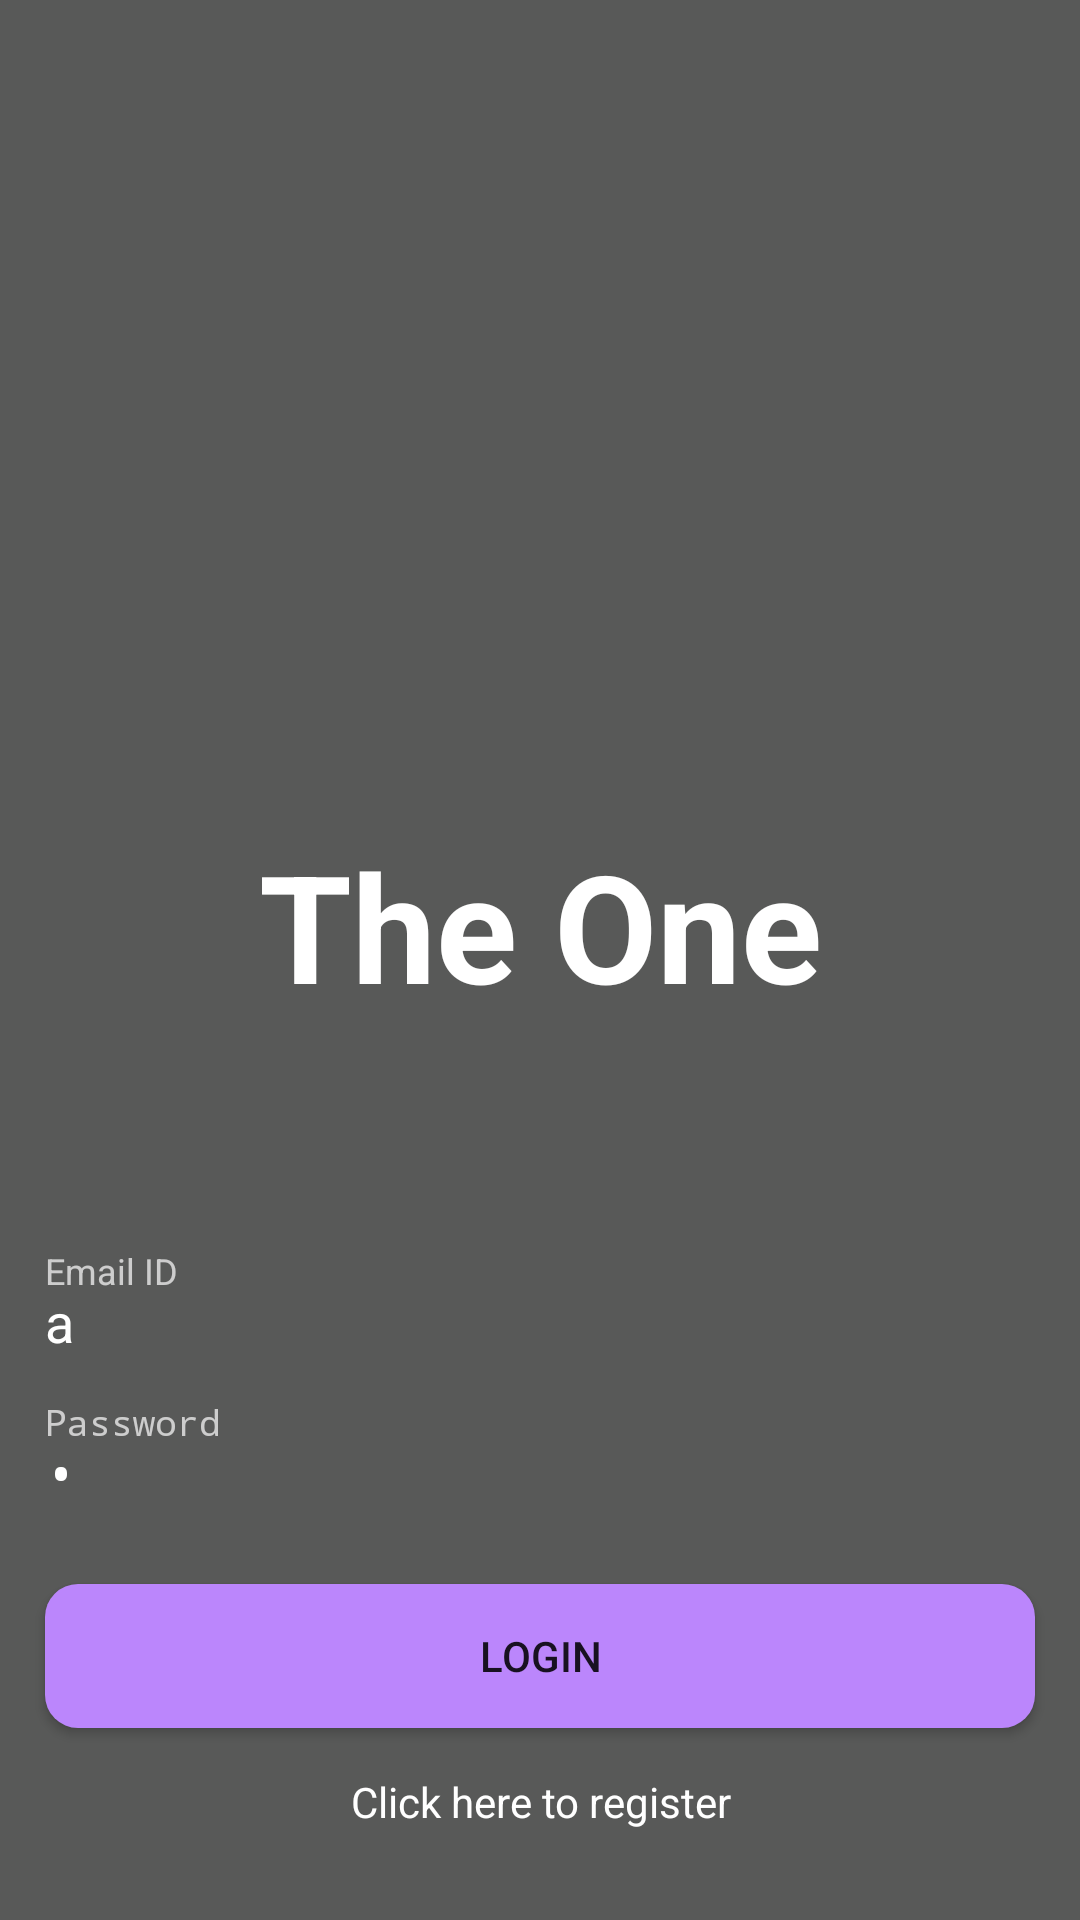

This screen was rendered from an Android layout file. Write that file and the resources it references.
<!-- AndroidManifest.xml: activity theme Theme.AppCompat.NoActionBar -->
<!-- res/layout/activity_login.xml -->
<?xml version="1.0" encoding="utf-8"?>
<RelativeLayout
    xmlns:android="http://schemas.android.com/apk/res/android"
    xmlns:app="http://schemas.android.com/apk/res-auto"
    xmlns:tools="http://schemas.android.com/tools"
    android:layout_width="match_parent"
    android:layout_height="match_parent"
    android:orientation="vertical"
    android:background="@color/grey"
    tools:context=".LoginActivity">


    <ImageView
        android:id="@+id/imageViewLogo"
        android:layout_width="150dp"
        android:layout_height="150dp"
        android:layout_centerHorizontal="true"
        android:layout_marginTop="100dp"
        android:src="@drawable/logo" />

    <TextView
        android:layout_width="match_parent"
        android:layout_height="wrap_content"
        android:text="The One"
        android:textColor="@color/white"
        android:layout_below="@+id/imageViewLogo"
        android:gravity="center"
        android:layout_marginTop="25dp"
        android:textStyle="bold"
        android:textSize="50dp"
        android:textAppearance="@style/TextAppearance.AppCompat.Headline"
        />

    <com.google.android.material.textfield.TextInputLayout
            android:id="@+id/email_input_layout"
            android:layout_width="match_parent"
            android:layout_height="wrap_content"
            android:layout_marginLeft="15dp"
            android:layout_marginRight="15dp"
            android:layout_marginTop="50dp"
            android:layout_marginBottom="15dp"
        android:layout_above="@id/password_input_layout"
            android:hint="@string/emailID">

            <EditText
                android:id="@+id/editTextForEmail"
                android:layout_width="match_parent"
                android:background="@color/grey"
                android:text="a"
                android:textColor="@color/white"
                android:layout_height="wrap_content"/>
        </com.google.android.material.textfield.TextInputLayout>

        <com.google.android.material.textfield.TextInputLayout
            android:id="@+id/password_input_layout"
            android:layout_width="match_parent"
            android:layout_height="wrap_content"
            android:layout_marginLeft="15dp"
            android:layout_marginRight="15dp"
            android:layout_above="@+id/buttonLogin"
            android:hint="@string/password">

            <EditText
                android:id="@+id/editTextForPassword"
                android:layout_width="match_parent"
                android:background="@color/grey"
                android:textColor="@color/white"
                android:layout_height="wrap_content"
                android:text="a"
                android:inputType="textPassword"/>
        </com.google.android.material.textfield.TextInputLayout>

    <Button
        android:id="@+id/buttonLogin"
        android:layout_width="match_parent"
        android:layout_height="wrap_content"
        android:layout_marginTop="25dp"
        android:layout_marginLeft="15dp"
        android:layout_marginRight="15dp"
        android:layout_marginBottom="15dp"
        android:layout_above="@+id/textViewRegister"
        android:text="Login"
        style="@style/AppTheme.RoundedCornerMaterialButton"/>

    <TextView
        android:id="@+id/textViewRegister"
        android:layout_width="match_parent"
        android:layout_height="wrap_content"
        android:gravity="center"
        android:layout_centerHorizontal="true"
        android:layout_marginBottom="30dp"
        android:textColor="@color/white"
        android:layout_alignParentBottom="true"
        android:text="Click here to register"/>



</RelativeLayout>
<!-- resources referenced by this layout -->
<resources>
  <color name="grey">#585958</color>
  <color name="white">#FFFFFFFF</color>
  <string name="emailID">Email ID</string>
  <string name="password">Password</string>
  <style name="AppTheme.RoundedCornerMaterialButton" parent="Widget.AppCompat.Button.Colored">
          <item name="android:background">@drawable/rounded_shape</item>
      </style>
  <!-- drawable rounded_shape (drawable) -->
  <shape
      xmlns:android="http://schemas.android.com/apk/res/android"
      android:shape="rectangle"   >
  
      <solid
          android:color="@color/purple_200" >
      </solid>
  
      <corners
          android:radius="11dp"   >
      </corners>
  
  </shape>
  <color name="purple_200">#FFBB86FC</color>
</resources>
